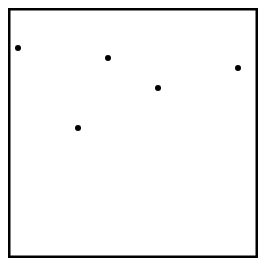
D3 v4 page, settled after 360 driven frames (6 s of simulated time); the page loaded 1 data file(s).



        var svg = d3.select("body").append("svg");

        svg.attr("width", 250);
        svg.attr("height", 250);

        var line = svg.append("line");

        line.attr("x1", 0);
        line.attr("y1", 0);
        line.attr("x2", 0);
        line.attr("y2", 250);
        line.attr("stroke", "black");
        line.attr("stroke-width", 5);

        var line = svg.append("line");

        line.attr("x1", 0);
        line.attr("y1", 0);
        line.attr("x2", 250);
        line.attr("y2", 0);
        line.attr("stroke", "black");
        line.attr("stroke-width", 5);

        var line = svg.append("line");

        line.attr("x1", 0);
        line.attr("y1", 250);
        line.attr("x2", 250);
        line.attr("y2", 250);
        line.attr("stroke", "black");
        line.attr("stroke-width", 5);

        var line = svg.append("line");

        line.attr("x1", 250);
        line.attr("y1", 0);
        line.attr("x2", 250);
        line.attr("y2", 250);
        line.attr("stroke", "black");
        line.attr("stroke-width", 5);

        d3.csv("data.csv", type, function (matrizejemplo) {
            matrizejemplo.forEach(function (d) {
                console.log(d.x + "," + d.y);

                var circle = svg.append("circle");

                circle.attr("cx", d.x);
                circle.attr("cy", d.y);
                circle.attr("r", 3);

            });
        });

        function type(d) {
            d.x = parseFloat(d.x);
            d.y = parseFloat(d.y);
            return d;
        }

    
// ── representador.js



function myFunction() {
    var numeroparticulas = parseInt(document.getElementById("numeroparticulas").value);
    document.getElementById("texto").innerHTML = "El número de partículas es " + numeroparticulas
}

### data: data.csv
x, y
100, 50
230, 60
70, 120
10, 40
150, 80